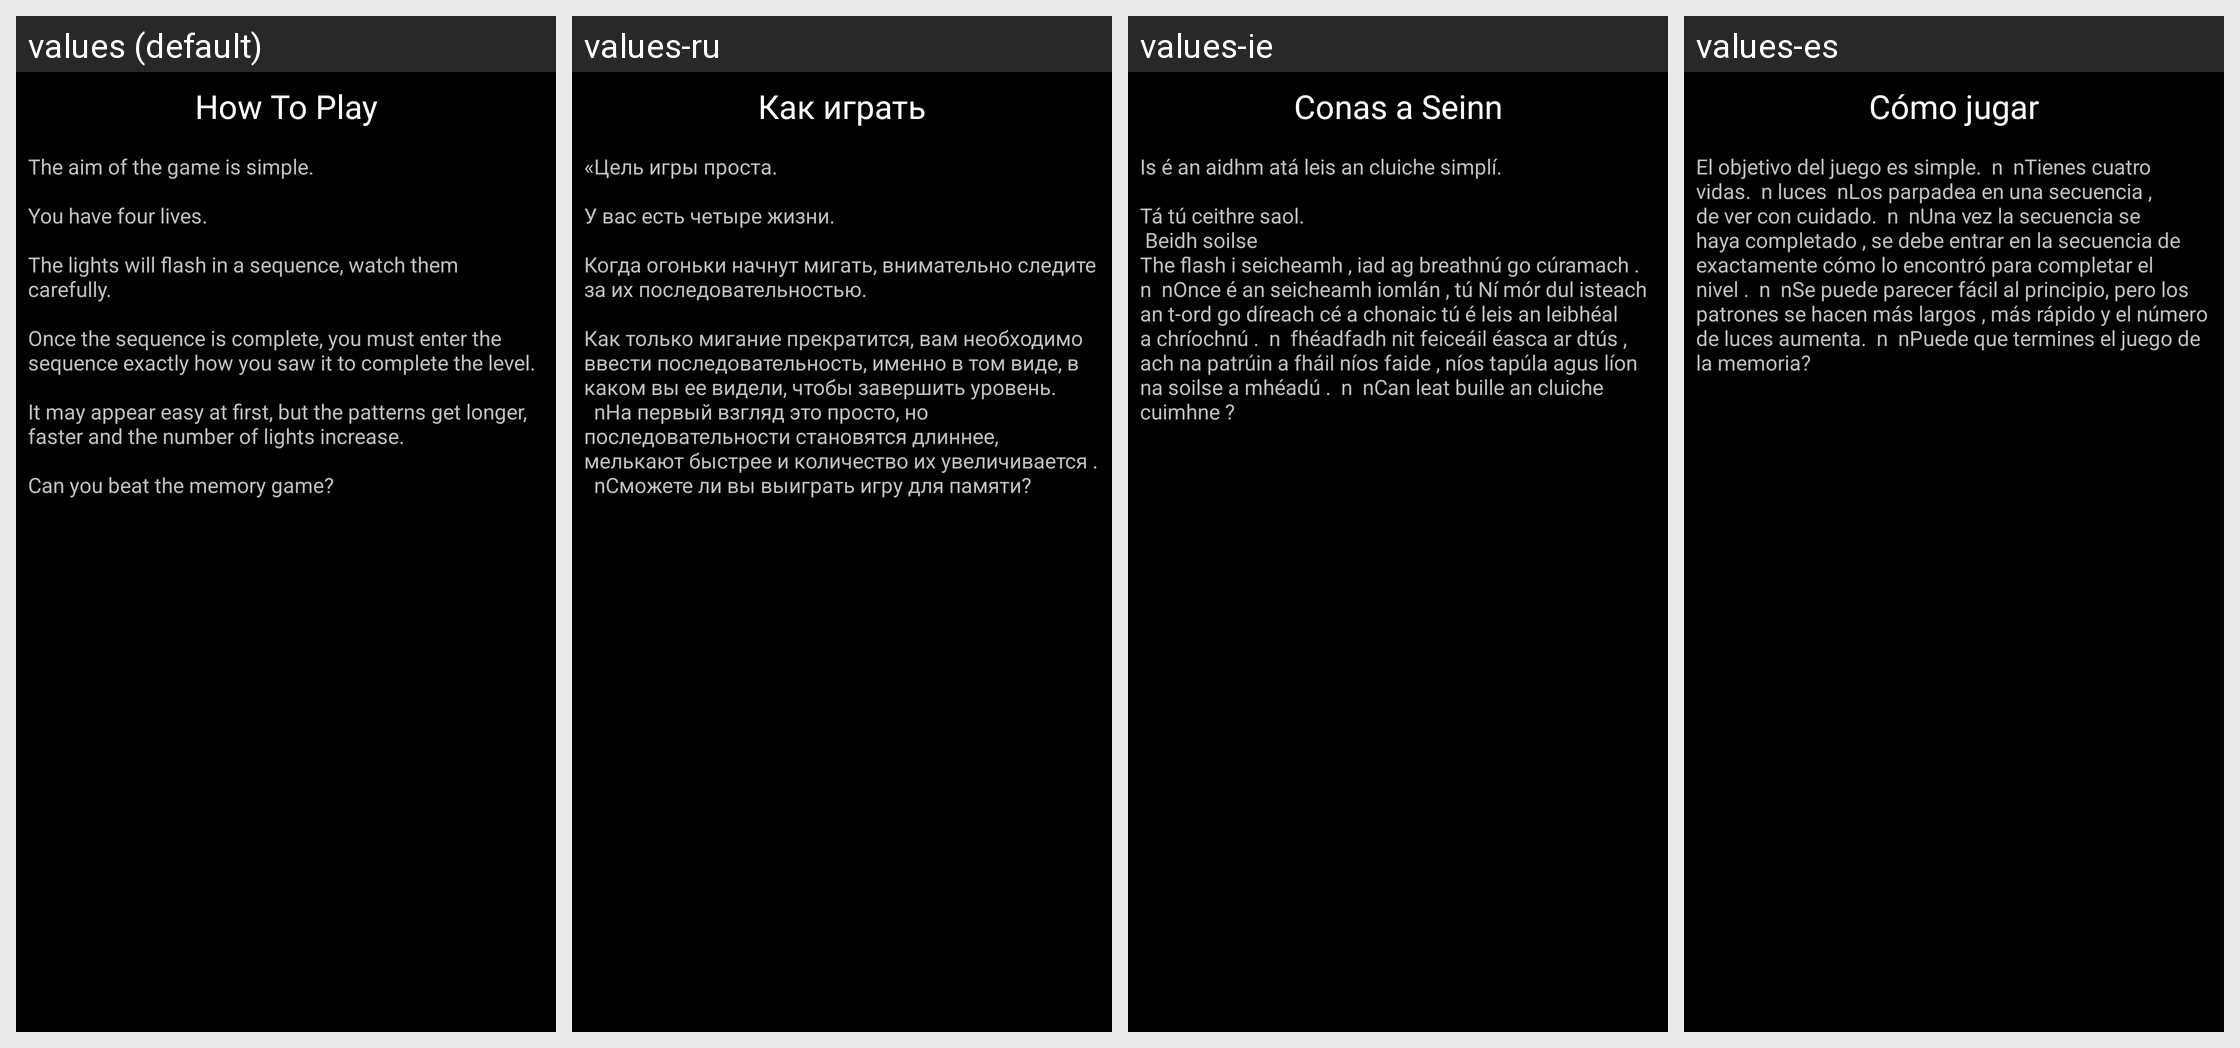

Here is an Android app screen in its default locale and in the app's own translations. Write out the translated-string differences for the strings that appear on this screen.
Android screen res/layout/activity_instructions.xml rendered under 4 locales, left to right: values (default), values-ru, values-ie, values-es. Device: Nexus 5 (rendered at 1080×1920; each locale shown at half size, 540×960, under a caption strip naming it); theme android:Theme.NoTitleBar.
Other locales in the repository, not shown: values-cn, values-de.
Strings drawn on this screen, with the default value and each locale's value (text and hints the layout hard-codes, and strings that could not be matched under every locale, appear in the picture but are not listed):

how_to_play
  values: How To Play
  values-ru: Как играть
  values-ie: Conas a Seinn
  values-es: Cómo jugar

game_explanation
  values: The aim of the game is simple.
      
      You have four lives.
      
      The lights will flash in a sequence, watch them carefully.
      
      Once the sequence is complete, you must enter the sequence exactly how you saw it to complete the level.
      
      It may appear easy at first, but the patterns get longer, faster and the number of lights increase.
      
      Can you beat the memory game?
  values-ru: «Цель игры проста.
       
      У вас есть четыре жизни.
       
      Когда огоньки начнут мигать, внимательно следите за их последовательностью.
       
      Как только мигание прекратится, вам необходимо ввести последовательность, именно в том виде, в каком вы ее видели, чтобы завершить уровень. 
        nНа первый взгляд это просто, но последовательности становятся длиннее, мелькают быстрее и количество их увеличивается . 
        …[clipped]
  values-ie: Is é an aidhm atá leis an cluiche simplí.
      
      Tá tú ceithre saol.
       Beidh soilse 
      The flash i seicheamh , iad ag breathnú go cúramach .  n  nOnce é an seicheamh iomlán , tú Ní mór dul isteach an t-ord go díreach cé a chonaic tú é leis an leibhéal a chríochnú .  n  fhéadfadh nit feiceáil éasca ar dtús , ach na patrúin a fháil níos faide , níos tapúla agus líon na soilse a mhéadú .  n  nCan leat buille …[clipped]
  values-es: El objetivo del juego es simple.  n  nTienes cuatro vidas.  n luces  nLos parpadea en una secuencia , de ver con cuidado.  n  nUna vez la secuencia se haya completado , se debe entrar en la secuencia de exactamente cómo lo encontró para completar el nivel .  n  nSe puede parecer fácil al principio, pero los patrones se hacen más largos , más rápido y el número de luces aumenta.  n  nPuede que …[clipped]
